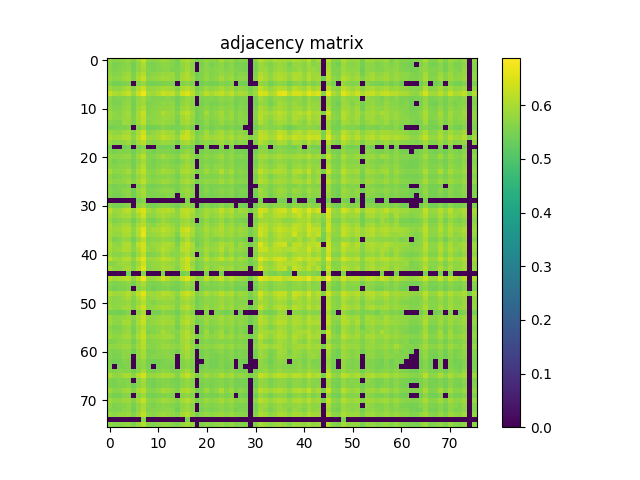

The file beside this chart, header and first rows:
5.829499999999999682e-01, 5.656200000000000117e-01, 5.687900000000000178e-01, 5.748699999999999921e-01, 5.850499999999999590e-01, 5.599499999999999478e-01, 5.907900000000000373e-01, 6.273400000000000087e-01, 5.721699999999999564e-01, 5.661500000000000421e-01, 5.760800000000000365e-01, 5.914500000000000313e-01, 5.849499999999999700e-01, 5.664400000000000546e-01, 5.502799999999999914e-01, 5.911600000000000188e-01, 6.048099999999999588e-01, 5.814000000000000279e-01, 5.510899999999999688e-01, 5.600699999999999568e-01, 5.797600000000000531e-01, 5.682000000000000384e-01, 5.668800000000000505e-01, 5.998599999999999488e-01
5.656200000000000117e-01, 5.534700000000000175e-01, 5.556999999999999718e-01, 5.622399999999999620e-01, 5.696200000000000152e-01, 5.460700000000000554e-01, 5.739400000000000057e-01, 6.036799999999999944e-01, 5.544000000000000039e-01, 5.527199999999999891e-01, 5.599300000000000388e-01, 5.710899999999999865e-01, 5.683000000000000274e-01, 5.606100000000000527e-01, 5.500800000000000134e-01, 5.785099999999999687e-01, 5.895399999999999530e-01, 5.671000000000000485e-01, 0.000000000000000000e+00, 5.512299999999999978e-01, 5.679699999999999749e-01, 5.514900000000000357e-01, 5.620399999999999840e-01, 5.712599999999999900e-01
5.687900000000000178e-01, 5.556999999999999718e-01, 5.606200000000000072e-01, 5.666600000000000525e-01, 5.714599999999999680e-01, 5.478399999999999936e-01, 5.743700000000000472e-01, 5.950600000000000334e-01, 5.600600000000000023e-01, 5.523000000000000131e-01, 5.624099999999999655e-01, 5.672599999999999865e-01, 5.693000000000000282e-01, 5.568600000000000216e-01, 5.568899999999999961e-01, 5.715400000000000480e-01, 5.922699999999999632e-01, 5.697799999999999532e-01, 0.000000000000000000e+00, 5.579100000000000170e-01, 5.680300000000000349e-01, 5.602300000000000058e-01, 5.658999999999999586e-01, 5.710300000000000376e-01
5.748699999999999921e-01, 5.622399999999999620e-01, 5.666600000000000525e-01, 5.791199999999999681e-01, 5.881399999999999961e-01, 5.528300000000000436e-01, 5.910100000000000353e-01, 6.105099999999999971e-01, 5.605999999999999872e-01, 5.680800000000000294e-01, 5.761699999999999600e-01, 5.834799999999999986e-01, 5.836500000000000021e-01, 5.842300000000000271e-01, 5.570399999999999796e-01, 5.905599999999999739e-01, 6.060600000000000431e-01, 5.761500000000000510e-01, 5.432500000000000107e-01, 5.570800000000000196e-01, 5.760800000000000365e-01, 5.587299999999999489e-01, 5.671100000000000030e-01, 5.808799999999999519e-01
5.850499999999999590e-01, 5.696200000000000152e-01, 5.714599999999999680e-01, 5.881399999999999961e-01, 5.935799999999999965e-01, 5.594900000000000428e-01, 6.004500000000000393e-01, 6.291900000000000270e-01, 5.694200000000000372e-01, 5.789999999999999591e-01, 5.838900000000000201e-01, 5.936900000000000510e-01, 5.890300000000000535e-01, 5.858999999999999764e-01, 5.597600000000000353e-01, 5.965899999999999537e-01, 6.081900000000000084e-01, 5.880800000000000471e-01, 5.514599999999999502e-01, 5.624000000000000110e-01, 5.817700000000000093e-01, 5.644400000000000528e-01, 5.750600000000000156e-01, 5.940499999999999670e-01
5.599499999999999478e-01, 5.460700000000000554e-01, 5.478399999999999936e-01, 5.528300000000000436e-01, 5.594900000000000428e-01, 0.000000000000000000e+00, 5.640399999999999858e-01, 5.833500000000000352e-01, 5.497999999999999554e-01, 5.439199999999999591e-01, 5.508699999999999708e-01, 5.532899999999999485e-01, 5.574599999999999556e-01, 5.536999999999999700e-01, 0.000000000000000000e+00, 5.583399999999999475e-01, 5.703099999999999836e-01, 5.564799999999999747e-01, 0.000000000000000000e+00, 5.430399999999999672e-01, 5.541700000000000514e-01, 5.449500000000000455e-01, 5.489399999999999835e-01, 5.603299999999999947e-01
5.907900000000000373e-01, 5.739400000000000057e-01, 5.743800000000000017e-01, 5.910100000000000353e-01, 6.004500000000000393e-01, 5.640399999999999858e-01, 6.032699999999999729e-01, 6.339000000000000190e-01, 5.762599999999999945e-01, 5.810400000000000009e-01, 5.866200000000000303e-01, 5.977900000000000436e-01, 5.952300000000000368e-01, 5.891199999999999770e-01, 5.606200000000000072e-01, 6.004699999999999482e-01, 6.135500000000000398e-01, 5.941899999999999959e-01, 5.509100000000000108e-01, 5.665999999999999925e-01, 5.852500000000000480e-01, 5.692599999999999882e-01, 5.786099999999999577e-01, 5.991999999999999549e-01
6.273400000000000087e-01, 6.036799999999999944e-01, 5.950600000000000334e-01, 6.105099999999999971e-01, 6.291900000000000270e-01, 5.833500000000000352e-01, 6.339000000000000190e-01, 6.707999999999999519e-01, 5.946299999999999919e-01, 5.920199999999999907e-01, 6.080400000000000249e-01, 6.303299999999999459e-01, 6.195000000000000506e-01, 6.227099999999999858e-01, 5.837400000000000366e-01, 6.372900000000000231e-01, 6.529099999999999904e-01, 6.179799999999999738e-01, 5.649399999999999977e-01, 5.864300000000000068e-01, 6.162999999999999590e-01, 5.965899999999999537e-01, 6.134100000000000108e-01, 6.233899999999999997e-01
5.721800000000000219e-01, 5.544000000000000039e-01, 5.600600000000000023e-01, 5.605999999999999872e-01, 5.694200000000000372e-01, 5.497999999999999554e-01, 5.762599999999999945e-01, 5.946299999999999919e-01, 5.651599999999999957e-01, 5.557100000000000373e-01, 5.615200000000000191e-01, 5.604599999999999582e-01, 5.690100000000000158e-01, 5.608400000000000052e-01, 5.450700000000000545e-01, 5.646900000000000253e-01, 5.844599999999999795e-01, 5.704299999999999926e-01, 0.000000000000000000e+00, 5.555299999999999683e-01, 5.613700000000000356e-01, 5.604000000000000092e-01, 5.586299999999999599e-01, 5.717200000000000060e-01
5.661500000000000421e-01, 5.527300000000000546e-01, 5.523000000000000131e-01, 5.680800000000000294e-01, 5.789999999999999591e-01, 5.439199999999999591e-01, 5.810400000000000009e-01, 5.920199999999999907e-01, 5.556999999999999718e-01, 5.609899999999999887e-01, 5.672899999999999610e-01, 5.715900000000000425e-01, 5.703200000000000491e-01, 5.769199999999999884e-01, 5.450300000000000145e-01, 5.749600000000000266e-01, 5.863300000000000178e-01, 5.663399999999999546e-01, 0.000000000000000000e+00, 5.464700000000000113e-01, 5.619600000000000151e-01, 5.505799999999999583e-01, 5.539699999999999624e-01, 5.649800000000000377e-01
5.760800000000000365e-01, 5.599300000000000388e-01, 5.624099999999999655e-01, 5.761699999999999600e-01, 5.838900000000000201e-01, 5.508699999999999708e-01, 5.866200000000000303e-01, 6.080400000000000249e-01, 5.615200000000000191e-01, 5.672899999999999610e-01, 5.740600000000000147e-01, 5.782500000000000417e-01, 5.763700000000000490e-01, 5.792500000000000426e-01, 5.515799999999999592e-01, 5.863500000000000378e-01, 5.969400000000000261e-01, 5.756299999999999750e-01, 5.471700000000000452e-01, 5.571700000000000541e-01, 5.751100000000000101e-01, 5.574900000000000411e-01, 5.651300000000000212e-01, 5.808499999999999774e-01
5.914500000000000313e-01, 5.710899999999999865e-01, 5.672599999999999865e-01, 5.834799999999999986e-01, 5.936900000000000510e-01, 5.532899999999999485e-01, 5.977799999999999780e-01, 6.303299999999999459e-01, 5.604599999999999582e-01, 5.715900000000000425e-01, 5.782500000000000417e-01, 6.068900000000000405e-01, 5.891600000000000170e-01, 5.854599999999999804e-01, 5.644400000000000528e-01, 6.053199999999999692e-01, 6.218000000000000194e-01, 5.882199999999999651e-01, 5.443400000000000460e-01, 5.589100000000000179e-01, 5.928299999999999681e-01, 5.624799999999999800e-01, 5.767099999999999449e-01, 5.965700000000000447e-01
5.849499999999999700e-01, 5.683000000000000274e-01, 5.693099999999999827e-01, 5.836500000000000021e-01, 5.890300000000000535e-01, 5.574599999999999556e-01, 5.952300000000000368e-01, 6.195000000000000506e-01, 5.690100000000000158e-01, 5.703200000000000491e-01, 5.763800000000000034e-01, 5.891600000000000170e-01, 5.863899999999999668e-01, 5.801699999999999635e-01, 5.562700000000000422e-01, 5.914000000000000368e-01, 6.070600000000000440e-01, 5.833500000000000352e-01, 5.439699999999999536e-01, 5.588199999999999834e-01, 5.803199999999999470e-01, 5.641399999999999748e-01, 5.725700000000000234e-01, 5.888200000000000101e-01
5.664500000000000091e-01, 5.606100000000000527e-01, 5.568600000000000216e-01, 5.842300000000000271e-01, 5.858999999999999764e-01, 5.536999999999999700e-01, 5.891199999999999770e-01, 6.227099999999999858e-01, 5.608400000000000052e-01, 5.769199999999999884e-01, 5.792500000000000426e-01, 5.854599999999999804e-01, 5.801699999999999635e-01, 5.771899999999999809e-01, 5.500300000000000189e-01, 5.906200000000000339e-01, 5.993800000000000239e-01, 5.766299999999999759e-01, 5.459899999999999753e-01, 5.539699999999999624e-01, 5.707200000000000051e-01, 5.550500000000000433e-01, 5.637299999999999534e-01, 5.819800000000000528e-01
5.502799999999999914e-01, 5.500800000000000134e-01, 5.568800000000000416e-01, 5.570399999999999796e-01, 5.597600000000000353e-01, 0.000000000000000000e+00, 5.606200000000000072e-01, 5.837400000000000366e-01, 5.450700000000000545e-01, 5.450300000000000145e-01, 5.515799999999999592e-01, 5.644400000000000528e-01, 5.562700000000000422e-01, 5.500300000000000189e-01, 5.504799999999999693e-01, 5.595900000000000318e-01, 5.773800000000000043e-01, 5.541300000000000114e-01, 0.000000000000000000e+00, 5.472099999999999742e-01, 5.607799999999999452e-01, 5.454599999999999449e-01, 5.595700000000000118e-01, 5.575900000000000301e-01
5.911600000000000188e-01, 5.785099999999999687e-01, 5.715400000000000480e-01, 5.905599999999999739e-01, 5.965899999999999537e-01, 5.583399999999999475e-01, 6.004699999999999482e-01, 6.372900000000000231e-01, 5.646900000000000253e-01, 5.749600000000000266e-01, 5.863500000000000378e-01, 6.053199999999999692e-01, 5.914000000000000368e-01, 5.906200000000000339e-01, 5.595900000000000318e-01, 6.036599999999999744e-01, 6.255100000000000104e-01, 5.901899999999999924e-01, 5.508300000000000418e-01, 5.648900000000000032e-01, 5.941899999999999959e-01, 5.650699999999999612e-01, 5.829800000000000537e-01, 5.988700000000000134e-01
6.048099999999999588e-01, 5.895399999999999530e-01, 5.922699999999999632e-01, 6.060600000000000431e-01, 6.081900000000000084e-01, 5.703099999999999836e-01, 6.135500000000000398e-01, 6.529099999999999904e-01, 5.844599999999999795e-01, 5.863300000000000178e-01, 5.969400000000000261e-01, 6.218000000000000194e-01, 6.070600000000000440e-01, 5.993800000000000239e-01, 5.773899999999999588e-01, 6.255100000000000104e-01, 6.339200000000000390e-01, 6.027500000000000080e-01, 5.552000000000000268e-01, 5.803800000000000070e-01, 6.024500000000000410e-01, 5.853899999999999659e-01, 5.956200000000000383e-01, 6.041999999999999593e-01
5.814000000000000279e-01, 5.671000000000000485e-01, 5.697799999999999532e-01, 5.761500000000000510e-01, 5.880800000000000471e-01, 5.564700000000000202e-01, 5.941899999999999959e-01, 6.179799999999999738e-01, 5.704299999999999926e-01, 5.663399999999999546e-01, 5.756299999999999750e-01, 5.882300000000000306e-01, 5.833399999999999697e-01, 5.766299999999999759e-01, 5.541300000000000114e-01, 5.901899999999999924e-01, 6.027500000000000080e-01, 5.802100000000000035e-01, 5.467199999999999838e-01, 5.608699999999999797e-01, 5.771600000000000064e-01, 5.643299999999999983e-01, 5.732300000000000173e-01, 5.913899999999999713e-01
5.510899999999999688e-01, 0.000000000000000000e+00, 0.000000000000000000e+00, 5.432500000000000107e-01, 5.514599999999999502e-01, 0.000000000000000000e+00, 5.509100000000000108e-01, 5.649399999999999977e-01, 0.000000000000000000e+00, 0.000000000000000000e+00, 5.471700000000000452e-01, 5.443400000000000460e-01, 5.439699999999999536e-01, 5.459899999999999753e-01, 0.000000000000000000e+00, 5.508300000000000418e-01, 5.552000000000000268e-01, 5.467199999999999838e-01, 0.000000000000000000e+00, 0.000000000000000000e+00, 5.469199999999999617e-01, 0.000000000000000000e+00, 0.000000000000000000e+00, 5.565200000000000147e-01
5.600699999999999568e-01, 5.512299999999999978e-01, 5.579100000000000170e-01, 5.570800000000000196e-01, 5.624000000000000110e-01, 5.430399999999999672e-01, 5.665999999999999925e-01, 5.864300000000000068e-01, 5.555200000000000138e-01, 5.464700000000000113e-01, 5.571700000000000541e-01, 5.589100000000000179e-01, 5.588199999999999834e-01, 5.539699999999999624e-01, 5.472099999999999742e-01, 5.648900000000000032e-01, 5.803800000000000070e-01, 5.608699999999999797e-01, 0.000000000000000000e+00, 5.496600000000000374e-01, 5.580100000000000060e-01, 5.520100000000000007e-01, 5.557999999999999607e-01, 5.637600000000000389e-01
5.797600000000000531e-01, 5.679699999999999749e-01, 5.680300000000000349e-01, 5.760800000000000365e-01, 5.817700000000000093e-01, 5.541700000000000514e-01, 5.852500000000000480e-01, 6.162999999999999590e-01, 5.613700000000000356e-01, 5.619600000000000151e-01, 5.751100000000000101e-01, 5.928299999999999681e-01, 5.803199999999999470e-01, 5.707200000000000051e-01, 5.607799999999999452e-01, 5.941899999999999959e-01, 6.024500000000000410e-01, 5.771600000000000064e-01, 5.469199999999999617e-01, 5.580100000000000060e-01, 5.741300000000000292e-01, 5.603399999999999492e-01, 5.730600000000000138e-01, 5.919100000000000472e-01
5.682000000000000384e-01, 5.514900000000000357e-01, 5.602300000000000058e-01, 5.587299999999999489e-01, 5.644400000000000528e-01, 5.449500000000000455e-01, 5.692599999999999882e-01, 5.965899999999999537e-01, 5.604000000000000092e-01, 5.505799999999999583e-01, 5.574999999999999956e-01, 5.624799999999999800e-01, 5.641399999999999748e-01, 5.550500000000000433e-01, 5.454599999999999449e-01, 5.650699999999999612e-01, 5.853899999999999659e-01, 5.643299999999999983e-01, 0.000000000000000000e+00, 5.520100000000000007e-01, 5.603399999999999492e-01, 5.563700000000000312e-01, 5.583500000000000130e-01, 5.680500000000000549e-01
5.668800000000000505e-01, 5.620399999999999840e-01, 5.658999999999999586e-01, 5.671100000000000030e-01, 5.750600000000000156e-01, 5.489500000000000490e-01, 5.786099999999999577e-01, 6.134100000000000108e-01, 5.586299999999999599e-01, 5.539699999999999624e-01, 5.651300000000000212e-01, 5.767099999999999449e-01, 5.725700000000000234e-01, 5.637299999999999534e-01, 5.595700000000000118e-01, 5.829800000000000537e-01, 5.956200000000000383e-01, 5.732300000000000173e-01, 0.000000000000000000e+00, 5.557999999999999607e-01, 5.730600000000000138e-01, 5.583500000000000130e-01, 5.717100000000000515e-01, 5.762199999999999545e-01
5.998599999999999488e-01, 5.712599999999999900e-01, 5.710300000000000376e-01, 5.808799999999999519e-01, 5.940499999999999670e-01, 5.603299999999999947e-01, 5.991999999999999549e-01, 6.233899999999999997e-01, 5.717200000000000060e-01, 5.649800000000000377e-01, 5.808499999999999774e-01, 5.965700000000000447e-01, 5.888200000000000101e-01, 5.819800000000000528e-01, 5.575900000000000301e-01, 5.988700000000000134e-01, 6.041999999999999593e-01, 5.913899999999999713e-01, 5.565200000000000147e-01, 5.637600000000000389e-01, 5.919100000000000472e-01, 5.680500000000000549e-01, 5.762199999999999545e-01, 6.079299999999999704e-01
5.719300000000000495e-01, 5.554400000000000448e-01, 5.615799999999999681e-01, 5.686200000000000143e-01, 5.742199999999999527e-01, 5.519300000000000317e-01, 5.790600000000000191e-01, 6.016899999999999471e-01, 5.664299999999999891e-01, 5.577100000000000390e-01, 5.666700000000000070e-01, 5.677699999999999969e-01, 5.710600000000000120e-01, 5.625599999999999490e-01, 5.469600000000000017e-01, 5.739199999999999857e-01, 5.842000000000000526e-01, 5.686400000000000343e-01, 0.000000000000000000e+00, 5.552300000000000013e-01, 5.605099999999999527e-01, 5.582399999999999585e-01, 5.617100000000000426e-01, 5.753700000000000481e-01
5.853699999999999459e-01, 5.683399999999999563e-01, 5.705099999999999616e-01, 5.777299999999999658e-01, 5.874099999999999877e-01, 5.607600000000000362e-01, 5.919100000000000472e-01, 6.204100000000000170e-01, 5.744500000000000162e-01, 5.654500000000000082e-01, 5.755000000000000115e-01, 5.868400000000000283e-01, 5.849999999999999645e-01, 5.738199999999999967e-01, 5.584700000000000220e-01, 5.888999999999999790e-01, 6.031100000000000350e-01, 5.831800000000000317e-01, 5.483599999999999586e-01, 5.664900000000000491e-01, 5.802199999999999580e-01, 5.682500000000000329e-01, 5.742199999999999527e-01, 5.936500000000000110e-01
5.586999999999999744e-01, 5.487699999999999800e-01, 5.555200000000000138e-01, 5.554000000000000048e-01, 5.618300000000000516e-01, 0.000000000000000000e+00, 5.637699999999999934e-01, 5.853399999999999714e-01, 5.512500000000000178e-01, 5.456699999999999884e-01, 5.542000000000000259e-01, 5.581300000000000150e-01, 5.585299999999999709e-01, 5.534599999999999520e-01, 5.471300000000000052e-01, 5.631000000000000449e-01, 5.777400000000000313e-01, 5.563799999999999857e-01, 0.000000000000000000e+00, 5.481800000000000006e-01, 5.588699999999999779e-01, 5.502399999999999514e-01, 5.540199999999999569e-01, 5.573099999999999721e-01
5.663200000000000456e-01, 5.537300000000000555e-01, 5.570100000000000051e-01, 5.674299999999999899e-01, 5.754599999999999715e-01, 5.447899999999999965e-01, 5.797600000000000531e-01, 6.016299999999999981e-01, 5.567900000000000071e-01, 5.594599999999999573e-01, 5.649100000000000232e-01, 5.721199999999999619e-01, 5.708600000000000341e-01, 5.678400000000000114e-01, 5.464200000000000168e-01, 5.761399999999999855e-01, 5.897900000000000365e-01, 5.695200000000000262e-01, 0.000000000000000000e+00, 5.471399999999999597e-01, 5.665000000000000036e-01, 5.511500000000000288e-01, 5.586999999999999744e-01, 5.704299999999999926e-01
5.613099999999999756e-01, 5.505200000000000093e-01, 5.511200000000000543e-01, 5.617799999999999461e-01, 5.686200000000000143e-01, 5.424400000000000333e-01, 5.728999999999999648e-01, 5.943599999999999994e-01, 5.559300000000000352e-01, 5.541300000000000114e-01, 5.575099999999999500e-01, 5.585099999999999509e-01, 5.654400000000000537e-01, 5.616600000000000481e-01, 0.000000000000000000e+00, 5.647799999999999487e-01, 5.819900000000000073e-01, 5.649600000000000177e-01, 0.000000000000000000e+00, 5.467400000000000038e-01, 5.564599999999999547e-01, 5.504700000000000149e-01, 5.528800000000000381e-01, 5.622800000000000020e-01
0.000000000000000000e+00, 0.000000000000000000e+00, 0.000000000000000000e+00, 0.000000000000000000e+00, 0.000000000000000000e+00, 0.000000000000000000e+00, 5.463400000000000478e-01, 5.640199999999999658e-01, 0.000000000000000000e+00, 0.000000000000000000e+00, 0.000000000000000000e+00, 0.000000000000000000e+00, 0.000000000000000000e+00, 0.000000000000000000e+00, 0.000000000000000000e+00, 0.000000000000000000e+00, 5.571599999999999886e-01, 0.000000000000000000e+00, 0.000000000000000000e+00, 0.000000000000000000e+00, 0.000000000000000000e+00, 0.000000000000000000e+00, 0.000000000000000000e+00, 0.000000000000000000e+00
5.634500000000000064e-01, 5.497699999999999809e-01, 5.512599999999999723e-01, 5.592599999999999794e-01, 5.672899999999999610e-01, 0.000000000000000000e+00, 5.706900000000000306e-01, 5.891199999999999770e-01, 5.515700000000000047e-01, 5.473999999999999977e-01, 5.564700000000000202e-01, 5.657499999999999751e-01, 5.639999999999999458e-01, 5.558100000000000263e-01, 5.443900000000000405e-01, 5.684599999999999653e-01, 5.795500000000000096e-01, 5.614700000000000246e-01, 0.000000000000000000e+00, 5.450199999999999489e-01, 5.609399999999999942e-01, 5.468600000000000128e-01, 5.542500000000000204e-01, 5.683099999999999818e-01
6.188900000000000512e-01, 5.856400000000000494e-01, 5.847499999999999920e-01, 6.072899999999999965e-01, 6.197700000000000431e-01, 5.778799999999999493e-01, 6.267399999999999638e-01, 6.472599999999999465e-01, 5.925399999999999556e-01, 5.797099999999999476e-01, 6.011400000000000077e-01, 6.102499999999999591e-01, 6.138099999999999667e-01, 6.049200000000000133e-01, 5.687100000000000488e-01, 6.177899999999999503e-01, 6.241600000000000481e-01, 6.059799999999999631e-01, 5.578199999999999825e-01, 5.742199999999999527e-01, 5.963100000000000067e-01, 5.834399999999999586e-01, 5.942600000000000104e-01, 6.226599999999999913e-01
5.951699999999999768e-01, 5.747299999999999631e-01, 5.844300000000000050e-01, 5.932100000000000151e-01, 5.977900000000000436e-01, 5.701500000000000457e-01, 5.990100000000000424e-01, 6.397800000000000153e-01, 5.741699999999999582e-01, 5.723899999999999544e-01, 5.898900000000000254e-01, 6.026000000000000245e-01, 5.916500000000000092e-01, 5.834200000000000497e-01, 5.742500000000000382e-01, 6.064599999999999991e-01, 6.188900000000000512e-01, 5.901399999999999979e-01, 5.628999999999999559e-01, 5.752099999999999991e-01, 5.960199999999999942e-01, 5.750899999999999901e-01, 5.829699999999999882e-01, 6.011199999999999877e-01
5.817700000000000093e-01, 5.589899999999999869e-01, 5.648499999999999632e-01, 5.730199999999999738e-01, 5.766200000000000214e-01, 5.449899999999999745e-01, 5.785799999999999832e-01, 6.005500000000000282e-01, 5.554599999999999538e-01, 5.513599999999999612e-01, 5.627900000000000125e-01, 5.887499999999999956e-01, 5.745900000000000452e-01, 5.597699999999999898e-01, 5.610300000000000287e-01, 5.816700000000000204e-01, 5.933500000000000441e-01, 5.669300000000000450e-01, 0.000000000000000000e+00, 5.530199999999999561e-01, 5.806299999999999795e-01, 5.551000000000000378e-01, 5.655299999999999772e-01, 5.853599999999999914e-01
6.044500000000000428e-01, 5.709899999999999975e-01, 5.789400000000000102e-01, 5.937099999999999600e-01, 5.958900000000000308e-01, 5.618400000000000061e-01, 5.991699999999999804e-01, 6.136700000000000488e-01, 5.761699999999999600e-01, 5.656099999999999461e-01, 5.843099999999999961e-01, 5.992800000000000349e-01, 5.937099999999999600e-01, 5.827200000000000157e-01, 5.646700000000000053e-01, 5.962100000000000177e-01, 6.014500000000000401e-01, 5.823700000000000543e-01, 5.529899999999999816e-01, 5.644900000000000473e-01, 5.889400000000000190e-01, 5.684000000000000163e-01, 5.764200000000000434e-01, 6.030400000000000205e-01
5.974399999999999711e-01, 5.859299999999999509e-01, 5.909799999999999498e-01, 6.049900000000000277e-01, 6.082499999999999574e-01, 5.705299999999999816e-01, 6.119099999999999540e-01, 6.585400000000000142e-01, 5.830999999999999517e-01, 5.936299999999999910e-01, 5.995800000000000018e-01, 6.195399999999999796e-01, 6.061699999999999866e-01, 5.949799999999999534e-01, 5.718600000000000350e-01, 6.240700000000000136e-01, 6.407500000000000417e-01, 6.012300000000000422e-01, 5.621800000000000130e-01, 5.738400000000000167e-01, 6.001400000000000068e-01, 5.790199999999999791e-01, 5.930299999999999461e-01, 6.075700000000000545e-01
5.947799999999999754e-01, 5.789199999999999902e-01, 5.793599999999999861e-01, 5.996099999999999763e-01, 6.006700000000000372e-01, 5.653700000000000392e-01, 6.070299999999999585e-01, 6.630399999999999627e-01, 5.785799999999999832e-01, 5.837099999999999511e-01, 5.918600000000000527e-01, 6.048299999999999788e-01, 5.985899999999999554e-01, 5.890100000000000335e-01, 5.564599999999999547e-01, 6.122199999999999864e-01, 6.216399999999999704e-01, 5.968999999999999861e-01, 5.559399999999999897e-01, 5.676400000000000334e-01, 5.872399999999999842e-01, 5.733399999999999608e-01, 5.877799999999999692e-01, 5.995800000000000018e-01
5.877400000000000402e-01, 5.533099999999999685e-01, 5.635999999999999899e-01, 5.817499999999999893e-01, 5.767900000000000249e-01, 5.459199999999999608e-01, 5.789699999999999847e-01, 6.178599999999999648e-01, 5.618100000000000316e-01, 5.653200000000000447e-01, 5.700100000000000167e-01, 5.823500000000000343e-01, 5.724599999999999689e-01, 5.699800000000000422e-01, 5.423900000000000388e-01, 5.765299999999999869e-01, 6.065700000000000536e-01, 5.676499999999999879e-01, 5.469100000000000072e-01, 5.576900000000000190e-01, 5.818400000000000238e-01, 5.617499999999999716e-01, 5.587699999999999889e-01, 5.728499999999999703e-01
6.046300000000000008e-01, 5.785000000000000142e-01, 5.720899999999999874e-01, 6.005399999999999627e-01, 6.061999999999999611e-01, 5.612500000000000266e-01, 6.181100000000000483e-01, 6.424900000000000055e-01, 5.731000000000000538e-01, 5.841399999999999926e-01, 5.868100000000000538e-01, 6.006599999999999717e-01, 6.036899999999999489e-01, 5.972699999999999676e-01, 5.557100000000000373e-01, 6.031699999999999839e-01, 6.275500000000000522e-01, 6.007799999999999807e-01, 5.421799999999999953e-01, 5.608199999999999852e-01, 5.910800000000000498e-01, 5.712300000000000155e-01, 5.825799999999999867e-01, 6.035300000000000109e-01
5.998499999999999943e-01, 5.809199999999999919e-01, 5.855900000000000549e-01, 6.043699999999999628e-01, 6.024500000000000410e-01, 5.683599999999999763e-01, 6.019299999999999651e-01, 6.434100000000000374e-01, 5.791199999999999681e-01, 5.742800000000000127e-01, 5.908600000000000518e-01, 6.111400000000000166e-01, 5.982499999999999485e-01, 5.825000000000000178e-01, 5.672800000000000065e-01, 6.126099999999999879e-01, 6.197700000000000431e-01, 5.935399999999999565e-01, 5.649899999999999922e-01, 5.729800000000000448e-01, 5.957999999999999963e-01, 5.764200000000000434e-01, 5.843599999999999905e-01, 6.124600000000000044e-01
5.840300000000000491e-01, 5.664099999999999691e-01, 5.676600000000000534e-01, 5.768999999999999684e-01, 5.830899999999999972e-01, 5.510000000000000453e-01, 5.863899999999999668e-01, 6.210799999999999654e-01, 5.566799999999999526e-01, 5.600199999999999623e-01, 5.683200000000000474e-01, 5.989499999999999824e-01, 5.822199999999999598e-01, 5.666999999999999815e-01, 5.652500000000000302e-01, 5.884899999999999576e-01, 6.107799999999999896e-01, 5.774099999999999788e-01, 0.000000000000000000e+00, 5.568600000000000216e-01, 5.902199999999999669e-01, 5.576699999999999990e-01, 5.728199999999999958e-01, 5.920299999999999452e-01
6.228599999999999692e-01, 5.927000000000000046e-01, 5.877000000000000002e-01, 6.074899999999999745e-01, 6.132800000000000473e-01, 5.750499999999999501e-01, 6.224699999999999678e-01, 6.587800000000000322e-01, 5.844000000000000306e-01, 5.877000000000000002e-01, 5.983199999999999630e-01, 6.243699999999999806e-01, 6.120600000000000485e-01, 6.024199999999999555e-01, 5.741800000000000237e-01, 6.173999999999999488e-01, 6.396399999999999864e-01, 6.106700000000000461e-01, 5.634400000000000519e-01, 5.781199999999999672e-01, 6.147299999999999986e-01, 5.835200000000000387e-01, 5.974800000000000111e-01, 6.244499999999999496e-01
5.661000000000000476e-01, 5.651800000000000157e-01, 5.826700000000000212e-01, 5.883899999999999686e-01, 5.852600000000000025e-01, 5.570399999999999796e-01, 5.904000000000000359e-01, 6.378300000000000081e-01, 5.654200000000000337e-01, 5.802000000000000490e-01, 5.825900000000000523e-01, 5.968200000000000172e-01, 5.889400000000000190e-01, 5.786599999999999522e-01, 5.683899999999999508e-01, 6.076500000000000234e-01, 6.287700000000000511e-01, 5.793700000000000516e-01, 5.470699999999999452e-01, 5.612899999999999556e-01, 5.827999999999999847e-01, 5.688699999999999868e-01, 5.763500000000000290e-01, 5.736799999999999677e-01
5.992399999999999949e-01, 5.747900000000000231e-01, 5.705900000000000416e-01, 5.917900000000000382e-01, 5.991900000000000004e-01, 5.659399999999999986e-01, 6.062499999999999556e-01, 6.550899999999999501e-01, 5.676299999999999679e-01, 5.784000000000000252e-01, 5.831899999999999862e-01, 6.044899999999999718e-01, 5.968400000000000372e-01, 5.885200000000000431e-01, 5.608899999999999997e-01, 6.078200000000000269e-01, 6.326600000000000001e-01, 5.938400000000000345e-01, 5.482799999999999896e-01, 5.616799999999999571e-01, 5.962600000000000122e-01, 5.653200000000000447e-01, 5.796900000000000386e-01, 5.996799999999999908e-01
0.000000000000000000e+00, 0.000000000000000000e+00, 0.000000000000000000e+00, 0.000000000000000000e+00, 5.422299999999999898e-01, 0.000000000000000000e+00, 0.000000000000000000e+00, 5.616900000000000226e-01, 0.000000000000000000e+00, 0.000000000000000000e+00, 0.000000000000000000e+00, 5.554700000000000193e-01, 0.000000000000000000e+00, 0.000000000000000000e+00, 0.000000000000000000e+00, 5.512899999999999467e-01, 5.578999999999999515e-01, 0.000000000000000000e+00, 0.000000000000000000e+00, 0.000000000000000000e+00, 5.538699999999999735e-01, 0.000000000000000000e+00, 0.000000000000000000e+00, 5.502299999999999969e-01
6.160600000000000520e-01, 5.927700000000000191e-01, 6.032300000000000439e-01, 6.128099999999999659e-01, 6.163600000000000190e-01, 5.785200000000000342e-01, 6.169200000000000239e-01, 6.723299999999999832e-01, 5.890999999999999570e-01, 5.844000000000000306e-01, 6.015599999999999836e-01, 6.408000000000000362e-01, 6.160099999999999465e-01, 5.896200000000000330e-01, 5.848100000000000520e-01, 6.315600000000000103e-01, 6.558300000000000241e-01, 6.097900000000000542e-01, 5.725500000000000034e-01, 5.830800000000000427e-01, 6.235800000000000232e-01, 5.910499999999999643e-01, 6.064100000000000046e-01, 6.305199999999999694e-01
5.669399999999999995e-01, 5.558999999999999497e-01, 5.573000000000000176e-01, 5.604900000000000437e-01, 5.713300000000000045e-01, 5.472500000000000142e-01, 5.760100000000000220e-01, 6.007099999999999662e-01, 5.596400000000000263e-01, 5.529300000000000326e-01, 5.569899999999999851e-01, 5.659399999999999986e-01, 5.688499999999999668e-01, 5.596799999999999553e-01, 5.491700000000000470e-01, 5.668400000000000105e-01, 5.873599999999999932e-01, 5.679499999999999549e-01, 0.000000000000000000e+00, 5.525499999999999856e-01, 5.689600000000000213e-01, 5.550100000000000033e-01, 5.623700000000000365e-01, 5.709899999999999975e-01
5.622599999999999820e-01, 5.457199999999999829e-01, 5.557800000000000518e-01, 5.556799999999999518e-01, 5.614099999999999646e-01, 0.000000000000000000e+00, 5.651699999999999502e-01, 5.827099999999999502e-01, 5.540399999999999769e-01, 5.425200000000000022e-01, 5.529300000000000326e-01, 5.575599999999999445e-01, 5.600500000000000478e-01, 5.485799999999999566e-01, 5.442799999999999860e-01, 5.625999999999999890e-01, 5.767299999999999649e-01, 5.585400000000000365e-01, 0.000000000000000000e+00, 5.474099999999999522e-01, 5.564400000000000457e-01, 5.523299999999999876e-01, 5.546600000000000419e-01, 5.647999999999999687e-01
6.061499999999999666e-01, 5.912100000000000133e-01, 5.892899999999999805e-01, 5.970100000000000406e-01, 6.131999999999999673e-01, 5.788100000000000467e-01, 6.198099999999999721e-01, 6.571799999999999864e-01, 5.871100000000000207e-01, 5.890300000000000535e-01, 5.971300000000000496e-01, 6.124100000000000099e-01, 6.091900000000000093e-01, 5.959299999999999597e-01, 5.720100000000000184e-01, 6.188900000000000512e-01, 6.355100000000000193e-01, 6.097700000000000342e-01, 5.605299999999999727e-01, 5.765700000000000269e-01, 6.033699999999999619e-01, 5.830600000000000227e-01, 5.946799999999999864e-01, 6.168700000000000294e-01
5.833000000000000407e-01, 5.695200000000000262e-01, 5.710899999999999865e-01, 5.844500000000000250e-01, 5.978700000000000125e-01, 5.625900000000000345e-01, 6.017599999999999616e-01, 6.291799999999999615e-01, 5.728299999999999503e-01, 5.819699999999999873e-01, 5.873300000000000187e-01, 5.958099999999999508e-01, 5.910199999999999898e-01, 5.873699999999999477e-01, 5.592300000000000049e-01, 5.988299999999999734e-01, 6.103899999999999881e-01, 5.887000000000000011e-01, 5.494999999999999885e-01, 5.615299999999999736e-01, 5.777200000000000113e-01, 5.655599999999999516e-01, 5.723700000000000454e-01, 5.913399999999999768e-01
5.800499999999999545e-01, 5.658999999999999586e-01, 5.731500000000000483e-01, 5.747600000000000486e-01, 5.827900000000000302e-01, 5.592899999999999539e-01, 5.862800000000000233e-01, 6.099900000000000322e-01, 5.707600000000000451e-01, 5.583000000000000185e-01, 5.750499999999999501e-01, 5.772100000000000009e-01, 5.799699999999999855e-01, 5.732800000000000118e-01, 5.612899999999999556e-01, 5.839299999999999491e-01, 5.943899999999999739e-01, 5.782199999999999562e-01, 5.459000000000000519e-01, 5.631699999999999484e-01, 5.754599999999999715e-01, 5.661199999999999566e-01, 5.753599999999999826e-01, 5.849699999999999900e-01
5.847099999999999520e-01, 5.710699999999999665e-01, 5.725299999999999834e-01, 5.872100000000000097e-01, 5.968799999999999661e-01, 5.623700000000000365e-01, 6.024000000000000465e-01, 6.370500000000000052e-01, 5.729100000000000303e-01, 5.805599999999999650e-01, 5.870199999999999863e-01, 5.986099999999999755e-01, 5.933899999999999730e-01, 5.877200000000000202e-01, 5.590899999999999759e-01, 6.005800000000000027e-01, 6.175399999999999778e-01, 5.899799999999999489e-01, 5.515999999999999792e-01, 5.629899999999999904e-01, 5.846299999999999830e-01, 5.677100000000000479e-01, 5.762500000000000400e-01, 5.962600000000000122e-01
5.481700000000000461e-01, 5.464299999999999713e-01, 5.426800000000000512e-01, 5.479800000000000226e-01, 5.632300000000000084e-01, 0.000000000000000000e+00, 5.680600000000000094e-01, 6.011499999999999622e-01, 0.000000000000000000e+00, 5.475400000000000267e-01, 5.459600000000000009e-01, 5.680100000000000149e-01, 5.583500000000000130e-01, 5.579800000000000315e-01, 5.432299999999999907e-01, 5.703200000000000491e-01, 5.860699999999999799e-01, 5.595700000000000118e-01, 0.000000000000000000e+00, 0.000000000000000000e+00, 5.605900000000000327e-01, 0.000000000000000000e+00, 5.588600000000000234e-01, 5.540899999999999714e-01
5.903500000000000414e-01, 5.694700000000000317e-01, 5.757499999999999840e-01, 5.811699999999999644e-01, 5.907799999999999718e-01, 5.625599999999999490e-01, 5.964699999999999447e-01, 6.252299999999999525e-01, 5.801300000000000345e-01, 5.725000000000000089e-01, 5.817200000000000149e-01, 5.884599999999999831e-01, 5.876599999999999602e-01, 5.801500000000000545e-01, 5.582200000000000495e-01, 5.898400000000000309e-01, 6.063300000000000356e-01, 5.867799999999999683e-01, 5.521800000000000042e-01, 5.672899999999999610e-01, 5.816299999999999804e-01, 5.721800000000000219e-01, 5.782899999999999707e-01, 5.921699999999999742e-01
5.886400000000000521e-01, 5.714000000000000190e-01, 5.678999999999999604e-01, 5.920999999999999597e-01, 5.980400000000000160e-01, 5.563099999999999712e-01, 6.017200000000000326e-01, 6.274800000000000377e-01, 5.699899999999999967e-01, 5.805399999999999450e-01, 5.851300000000000390e-01, 5.976000000000000201e-01, 5.910400000000000098e-01, 5.896000000000000130e-01, 5.554999999999999938e-01, 5.998299999999999743e-01, 6.189299999999999802e-01, 5.875599999999999712e-01, 5.457999999999999519e-01, 5.622500000000000275e-01, 5.850400000000000045e-01, 5.646999999999999797e-01, 5.729199999999999848e-01, 5.914300000000000113e-01
5.742599999999999927e-01, 5.559899999999999842e-01, 5.575799999999999645e-01, 5.735000000000000098e-01, 5.807999999999999829e-01, 5.512000000000000233e-01, 5.846700000000000230e-01, 6.080100000000000504e-01, 5.633399999999999519e-01, 5.631199999999999539e-01, 5.718800000000000550e-01, 5.799100000000000366e-01, 5.753800000000000026e-01, 5.760999999999999455e-01, 5.487800000000000455e-01, 5.826099999999999612e-01, 5.931699999999999751e-01, 5.730300000000000393e-01, 0.000000000000000000e+00, 5.535400000000000320e-01, 5.686200000000000143e-01, 5.565999999999999837e-01, 5.615400000000000391e-01, 5.780600000000000183e-01
5.768999999999999684e-01, 5.639699999999999713e-01, 5.597600000000000353e-01, 5.767799999999999594e-01, 5.852399999999999824e-01, 5.463099999999999623e-01, 5.887099999999999556e-01, 6.236699999999999466e-01, 5.521700000000000497e-01, 5.623599999999999710e-01, 5.705400000000000471e-01, 6.018099999999999561e-01, 5.815299999999999914e-01, 5.723300000000000054e-01, 5.625900000000000345e-01, 5.941499999999999559e-01, 6.115899999999999670e-01, 5.768699999999999939e-01, 0.000000000000000000e+00, 5.519399999999999862e-01, 5.899499999999999744e-01, 5.525200000000000111e-01, 5.735000000000000098e-01, 5.886099999999999666e-01
5.878700000000000037e-01, 5.727100000000000524e-01, 5.750899999999999901e-01, 5.886299999999999866e-01, 5.968099999999999516e-01, 5.609399999999999942e-01, 6.018799999999999706e-01, 6.288200000000000456e-01, 5.751199999999999646e-01, 5.790999999999999481e-01, 5.864099999999999868e-01, 5.939699999999999980e-01, 5.924599999999999866e-01, 5.872800000000000242e-01, 5.572599999999999776e-01, 5.971699999999999786e-01, 6.131299999999999528e-01, 5.896599999999999620e-01, 5.515099999999999447e-01, 5.645999999999999908e-01, 5.845599999999999685e-01, 5.685900000000000398e-01, 5.775900000000000478e-01, 5.966399999999999482e-01
5.552300000000000013e-01, 5.573799999999999866e-01, 5.697799999999999532e-01, 5.730300000000000393e-01, 5.761500000000000510e-01, 5.489000000000000545e-01, 5.790699999999999736e-01, 6.139700000000000157e-01, 5.587299999999999489e-01, 5.673099999999999810e-01, 5.723500000000000254e-01, 5.760100000000000220e-01, 5.755000000000000115e-01, 5.647799999999999487e-01, 5.555200000000000138e-01, 5.871100000000000207e-01, 6.004099999999999993e-01, 5.684799999999999853e-01, 0.000000000000000000e+00, 5.532099999999999795e-01, 5.639800000000000368e-01, 5.554499999999999993e-01, 5.638999999999999568e-01, 5.649399999999999977e-01
5.766299999999999759e-01, 5.717900000000000205e-01, 5.775799999999999823e-01, 5.840800000000000436e-01, 5.876500000000000057e-01, 5.602800000000000002e-01, 5.899199999999999999e-01, 6.109200000000000186e-01, 5.704299999999999926e-01, 5.635200000000000209e-01, 5.722199999999999509e-01, 5.847099999999999520e-01, 5.843699999999999450e-01, 5.761600000000000055e-01, 5.704000000000000181e-01, 5.841600000000000126e-01, 6.092600000000000238e-01, 5.813899999999999624e-01, 5.454900000000000304e-01, 5.690300000000000358e-01, 5.769699999999999829e-01, 5.689600000000000213e-01, 5.788200000000000012e-01, 5.872899999999999787e-01
5.609699999999999687e-01, 5.554599999999999538e-01, 5.570800000000000196e-01, 5.719899999999999984e-01, 5.714599999999999680e-01, 5.429100000000000037e-01, 5.779699999999999838e-01, 6.015300000000000091e-01, 5.523299999999999876e-01, 5.554499999999999993e-01, 5.624599999999999600e-01, 5.703799999999999981e-01, 5.702500000000000346e-01, 5.650100000000000122e-01, 5.470000000000000417e-01, 5.815700000000000314e-01, 5.994899999999999674e-01, 5.694500000000000117e-01, 0.000000000000000000e+00, 5.495600000000000485e-01, 5.622300000000000075e-01, 5.525600000000000511e-01, 5.591399999999999704e-01, 5.680600000000000094e-01
... 15 more rows
